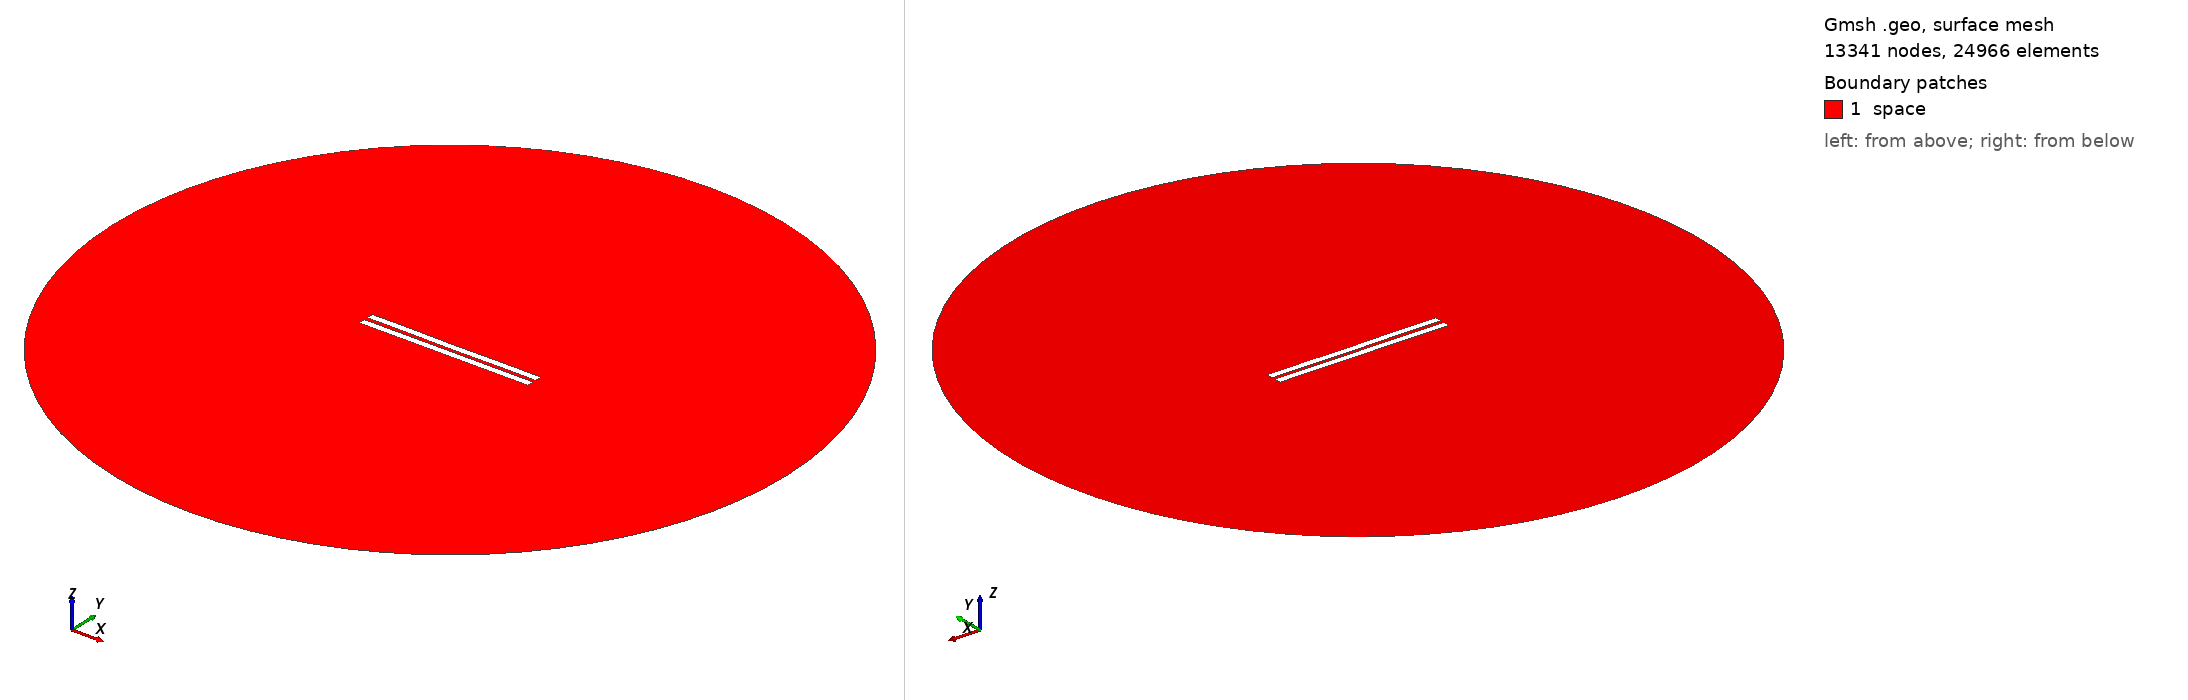

Gmsh geometry script, surface-meshed: 13341 nodes, 24966 surface elements. Boundary patches (legend numbers): 1 space. Left view from above one corner, right view from below the opposite corner. Legend entries are the model's physical surfaces. The drawing asked Gmsh for element sizes between 1% and 20% of the model's largest extent; the script's own settings can give other sizes.

=== 2539.geo (drawn) ===
//---------------------------------------
// Geometry kernel
//---------------------------------------

SetFactory("OpenCASCADE");



//---------------------------------------
// Parameters of the geometry
//---------------------------------------

// Overetch of the upper plate
overetch = 0.0;

// Distance between the plates
distance = 2.5;

// Discretization over the x axis (for the deformation)
nx = 50; 

// Length of the plate
L = 100 - overetch; 

// Number of modes
n = 4; 

// 1st mode coefficient
coeff(1) = -0.15;
beta(1) = 0.596864 * 3.1415926535 / L;

// 2nd mode coefficient
coeff(2) = -0.075;
beta(2) = 1.49418 * 3.1415926535 / L;

// 3rd mode coefficient
coeff(3) = 0.0;
beta(3) = 2.50025 * 3.1415926535 / L;

// 4th mode coefficient
coeff(4) = 0.07499999999999998;
beta(4) = 3.49999 * 3.1415926535 / L;



//---------------------------------------
// Upper plate (deformed rectangle)
//---------------------------------------

// Coordiantes of the upper plate
xmin = -50;
xmax = 50 - overetch;

// Height of the upper plate
yheight = 4 - 2 * overetch;

// Indexes of the points
UpperID[] = {};
LowerID[] = {};
LeftID[] = {};
RightID[] = {};

// Point index
p = 1;

// Horizontal edges
For i In {1:nx}
    x = xmin + (i-1)*(xmax - xmin)/(nx-1);

    y_bottom = distance / 2 + overetch;
    For j In {1:n}
        C = (Cosh(beta(j)*L) + Cos(beta(j)*L)) / (Sinh(beta(j)*L) + Sin(beta(j)*L));
        y_bottom  = y_bottom + coeff(j) * (Cosh(beta(j)*(x+50)) - Cos(beta(j)*(x+50)) - C * (Sinh(beta(j)*(x+50)) - Sin(beta(j)*(x+50))));
    EndFor

    y_top = y_bottom + yheight;

    Point(p) = {x, y_top, 0, 1.0};
    UpperID[i] = p;
    p = p + 1;

    Point(p) = {x, y_bottom, 0, 1.0};
    LowerID[i] = p;
    p = p + 1;
EndFor

// Create point lists
UpperPts[] = {}; LowerPts[] = {};
For i In {1:nx}
  UpperPts[] += {UpperID[i]};
  LowerPts[] += {LowerID[i]};
EndFor

// Build splines
Spline(1) = {UpperPts[]};
Spline(2) = {LowerPts[]};
Line(3) = {LowerPts[nx-1], UpperPts[nx-1]};
Line(4) = {LowerPts[0], UpperPts[0]};

// Build the plane surface
Curve Loop(1) = {2, 3, -1, -4};
Plane Surface(1) = {1};



//---------------------------------------
// Lower plate (rectangle)
//---------------------------------------

// Vertices
Point(1001) = {-50, -1, 0, 1.0};
Point(1002) = { 50, -1, 0, 1.0};
Point(1003) = { 50,  -5, 0, 1.0};
Point(1004) = {-50,  -5, 0, 1.0};

// Edges
Line(5) = {1001, 1002};
Line(6) = {1002, 1003};
Line(7) = {1003, 1004};
Line(8) = {1004, 1001};

// Plane surface
Line Loop(2) = {5, 6, 7, 8};
Plane Surface(2) = {2}; 



//---------------------------------------
// Outer (fictious) boundary
//---------------------------------------

// Points
Point(1005) = {0, 0, 0};       // Center
Point(1006) = {200, 0, 0};     // Start point
Point(1007) = {0, 200, 0};     // 90 degrees
Point(1008) = {-200, 0, 0};    // 180 degrees
Point(1009) = {0, -200, 0};    // 270 degrees

// Circle arcs (each needs start, center, end)
Circle(9) = {1006, 1005, 1007};
Circle(10) = {1007, 1005, 1008};
Circle(11) = {1008, 1005, 1009};
Circle(12) = {1009, 1005, 1006};

// Plane surface for the entire domain
Curve Loop(3) = {9, 10, 11, 12};
Surface(3) = {3};

// Subtract the plates from the whole domain to obtain the actual domain where we want to solve the equations
BooleanDifference{ Surface{3}; Delete; }{ Surface{1}; Surface{2}; Delete; }




//---------------------------------------
// Transfinite Lines/Curves
//---------------------------------------

// Set the number of points on the boundaries
r = 7;

// Plates
Transfinite Curve {1, 2} = 50*r Using Progression 1;
Transfinite Curve {3, 4} = 2*r Using Progression 1;
Transfinite Line {5, 7} = 50*r Using Progression 1;
Transfinite Line {6, 8} = 2*r Using Progression 1;

// Outer boundary
Transfinite Line {9, 10, 11, 12} = 20 Using Progression 1;



//---------------------------------------
// Physical groups
//---------------------------------------                

// Physical curves (boundaries)
Physical Line("force_segment", 10) = {2};
Physical Line("upper_plate", 11) = {1, 3, 4};
Physical Line("lower_plate", 12) = {5, 6, 7, 8};
Physical Line("boundary", 20) = {9, 10, 11, 12};

// Physical Surfaces
Physical Surface("space", 30) = {3};



//---------------------------------------
// 6. Generate the Mesh
//---------------------------------------

// 2D mesh generation
Mesh 2;
